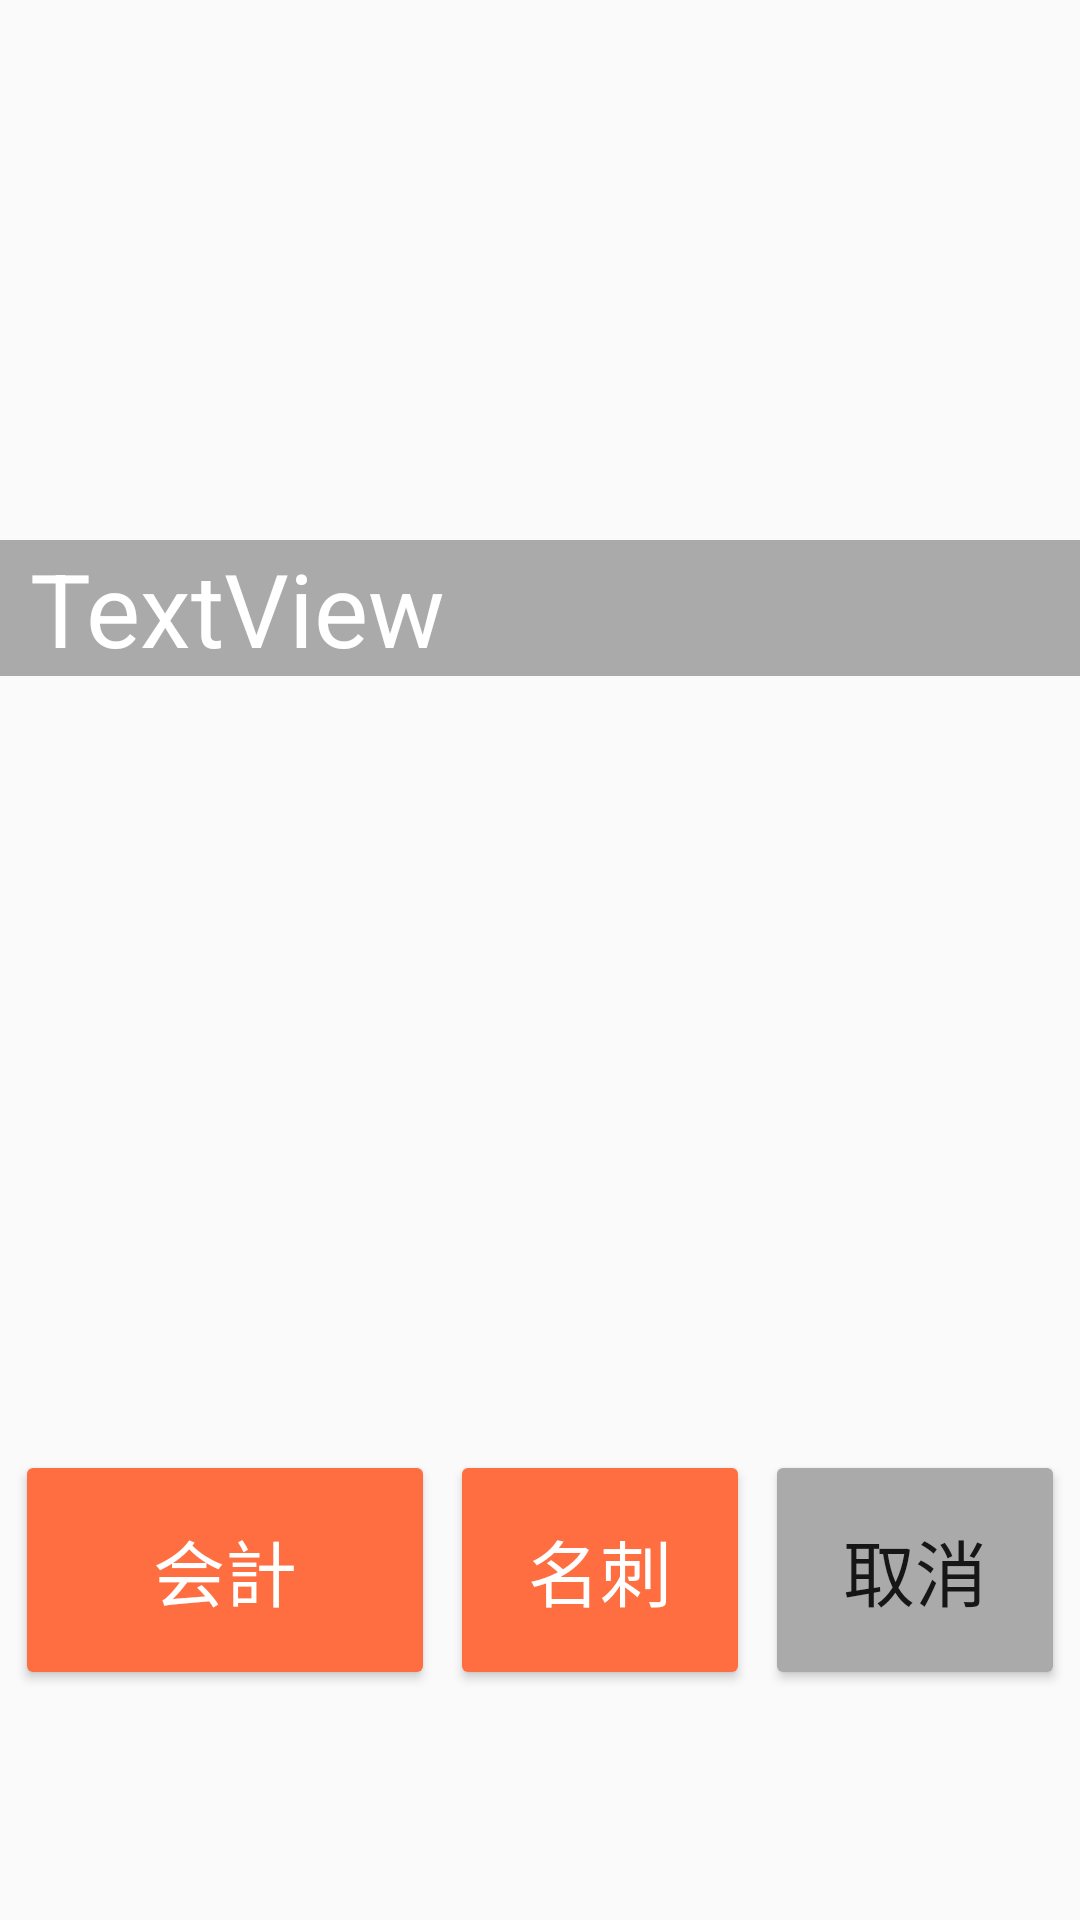

Layout XML and referenced resources for this Android screen:
<!-- AndroidManifest.xml: application theme Theme.ALPSFE -->
<!-- res/layout/activity_main.xml -->
<?xml version="1.0" encoding="utf-8"?>
<androidx.constraintlayout.widget.ConstraintLayout xmlns:android="http://schemas.android.com/apk/res/android"
    xmlns:app="http://schemas.android.com/apk/res-auto"
    xmlns:tools="http://schemas.android.com/tools"
    android:layout_width="match_parent"
    android:layout_height="match_parent"
    tools:context=".MainActivity">

    <LinearLayout
        android:layout_width="match_parent"
        android:layout_height="match_parent"
        android:orientation="vertical"
        app:layout_constraintBottom_toBottomOf="parent"
        app:layout_constraintEnd_toEndOf="parent"
        app:layout_constraintStart_toStartOf="parent"
        app:layout_constraintTop_toTopOf="parent" >

        <ListView
            android:id="@+id/list_select"
            android:layout_width="match_parent"
            android:layout_height="180dp">

        </ListView>

        <TextView
            android:id="@+id/text_view"
            android:layout_width="match_parent"
            android:layout_height="wrap_content"
            android:background="@android:color/darker_gray"
            android:paddingStart="10dp"
            android:text="TextView"
            android:textColor="@color/white"
            android:textSize="34sp" />

        <ListView
            android:id="@+id/list_item"
            android:layout_width="match_parent"
            android:layout_height="250dp"
            android:layout_marginBottom="8dp" />

        <LinearLayout
            android:layout_width="match_parent"
            android:layout_height="match_parent"
            android:orientation="horizontal">

            <Button
                android:id="@+id/button_purchase"
                android:layout_width="140dp"
                android:layout_height="80dp"
                android:layout_marginLeft="5dp"
                android:backgroundTint="@color/primary"
                android:text="@string/main_purchase"
                android:textColor="@color/white"
                android:textSize="24sp" />

            <Button
                android:id="@+id/button_card"
                android:layout_width="100dp"
                android:layout_height="80dp"
                android:layout_marginLeft="5dp"
                android:backgroundTint="@color/primary"
                android:text="@string/main_card"
                android:textColor="@color/white"
                android:textSize="24sp" />

            <Button
                android:id="@+id/button_clear"
                android:layout_width="100dp"
                android:layout_height="80dp"
                android:layout_marginLeft="5dp"
                android:backgroundTint="@android:color/darker_gray"
                android:text="@string/main_clear"
                android:textSize="24sp" />

        </LinearLayout>

    </LinearLayout>

</androidx.constraintlayout.widget.ConstraintLayout>
<!-- resources referenced by this layout -->
<resources>
  <color name="primary">#FF6E40</color>
  <color name="white">#FFFFFFFF</color>
  <string name="main_card">名刺</string>
  <string name="main_clear">取消</string>
  <string name="main_purchase">会計</string>
  <style name="Theme.ALPSFE" parent="Base.Theme.ALPSFE" />
  <style name="Base.Theme.ALPSFE" parent="Theme.AppCompat.Light.NoActionBar">
          
          
          <item name="colorPrimary">@color/primary</item>
          <item name="colorAccent">@color/colorAccent</item>
      </style>
  <color name="colorAccent">#FF6E40</color>
</resources>
